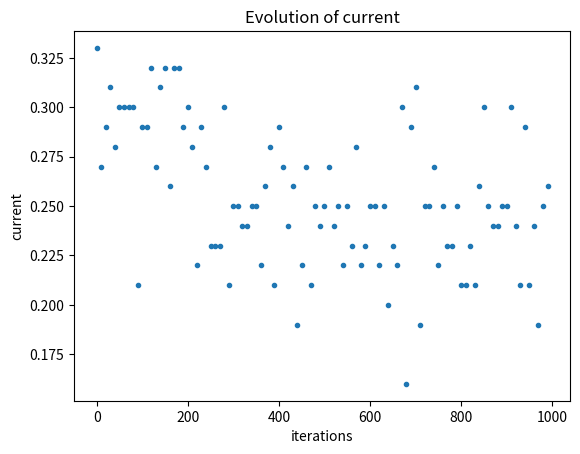

Here is the Python script that generated this plot:
#%%
"TASEP"
import functools
import numpy as np
import matplotlib.pyplot as plt
import time

class Chain:
	def __init__(self, L, rates):
		self.L = L
		self.alpha = rates[0]
		self.beta = rates[1]
		self.p = rates[2]
		self.q = rates[3]
		self.state = None
		self.hop_counter = 0

	def reset_hop_counter(self):
		self.hop_counter = 0

	def initialize_state(self, ratio=0.5, mode='random'):
		one_num = int(self.L*ratio)
		self.state = np.zeros(self.L)
		self.state[:one_num] = np.ones(one_num)
		if mode == 'random':
			np.random.shuffle(self.state)
		elif mode =='lbulk':
			pass
		elif mode =='rbulk':
			self.state = np.flip(self.state, axis=0)
		else:
			print(mode, 'is unknown. Use ["random", "lbulk", "rbulk"] instead.')
	
	def eject(self):
		if self.state[-1] == 1:
				self.state[-1] = np.random.choice(2, 1, p=[self.beta, 1 - self.beta])[0]
	
	def hop(self):
		# sublattice-parallel update
		# first: (1,2)(3,4)(5,6)...
		# then: (2,3)(4,5)
		# for higher efficiency I tried to loop through occupied sites not all sites
		# generating the random values each is very inefficient
		occupied_sites = np.where(self.state==1)[0]
		random_val = np.random.choice(2, 2*len(occupied_sites), p=[1 - self.p, self.p])
		for index, site in enumerate(occupied_sites):
			if site%2 == 0 and self.state[site + 1] == 0 and random_val[index] == 1:
				# perform hop
				self.state[site] -= 1
				self.state[site + 1] += 1
				if site == self.L/2:
					self.hop_counter += 1
		# last site excluded bc i+1 out of bounds
		occupied_sites = np.where(self.state[:-1]==1)[0]
		random_val = np.random.choice(2, len(occupied_sites), p=[1 - self.p, self.p])
		for index, site in enumerate(occupied_sites):
			if site%2 == 1 and self.state[site + 1] == 0 and random_val[index] == 1:
				# perform hop
				self.state[site] -= 1
				self.state[site + 1] += 1
				if site == self.L/2:
					self.hop_counter += 1

	def inject(self):
		if self.state[0] == 0:
				self.state[0] = np.random.choice(2, 1, p=[1-self.alpha, self.alpha])[0]

def iterate(iterations, chain, current_steps=100):
		density = np.zeros(iterations)
		current = np.zeros(iterations//current_steps) 
		for i in range(iterations):
			chain.eject()
			chain.hop()
			chain.inject()
			# calculate density
			density[i] = np.sum(chain.state)/chain.L
			if (i+1)%current_steps == 0:
				current[i//current_steps] = chain.hop_counter/current_steps
				chain.reset_hop_counter()
		return density, current

def plot_density(density, probs):
	iterations = len(density)
	fig = plt.figure()
	ax = fig.add_subplot(111, title='Evolution of density', xlabel='iterations', ylabel='density')
	ax.plot(np.arange(iterations), density, marker='.', lw=0)
	if probs[0] > probs[1] and probs[1] < 0.5:
		ax.plot(np.full((iterations,), 1-probs[1]), color='red', label='HD')
	if probs[0] < probs[1] and probs[0] < 0.5:
		ax.plot(np.full((iterations,), probs[0]), color='red', label='LD')
	elif probs[0] > 0.5 and probs[1] > 0.5:
		ax.plot(np.full((iterations,), 0.5), color='red', label='MC')
	else:
		pass
	ax.legend()
	plt.show()

def plot_current(current):
	iterations = len(current)*10
	fig = plt.figure()
	ax = fig.add_subplot(111, title='Evolution of current', xlabel='iterations', ylabel='current')
	ax.plot(np.arange(iterations)[::10], current, marker='.', lw=0)
	plt.show()

def main():
	print(__doc__)
	L = 1000
	iterations = 10*1000
	# [alpha, beta, p, q]
	rates = [0.3, 0.6, 0.7, 0]
	chain = Chain(L, rates)
	chain.initialize_state()
	density, current = iterate(iterations, chain)
	#plot_density(density, rates)
	plot_current(current)

if __name__=='__main__':
	main()